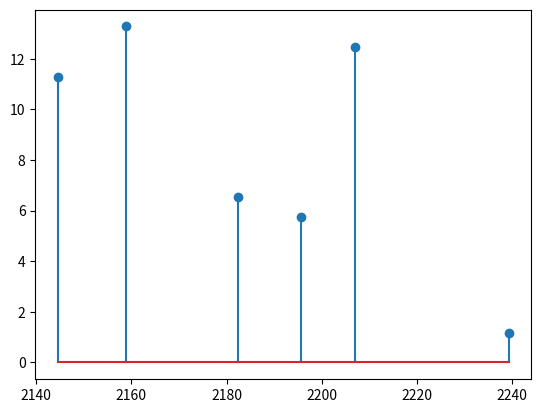
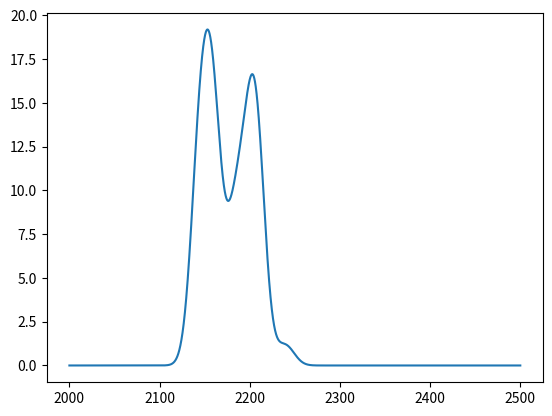

Python code for these plots, in order:
# -*- coding: utf-8 -*-
"""
Created on Tue Dec  3 15:46:10 2019

@author: chelsea
"""

import matplotlib.pyplot as plt
import numpy as np
import math

V = np.array([2144.551,2158.833,2182.388,2195.579,2207.034,2239.239])
A = np.array([11.291,13.279,6.533,5.761,12.454,1.156])

plt.figure()
plt.stem(V,A)


x = np.linspace(2000, 2500,100000)
S = 0*x
for v,a in zip(V,A):

    S = S+a*np.exp(-(x-v)**2/200)
    

plt.figure()
plt.plot(x,S)